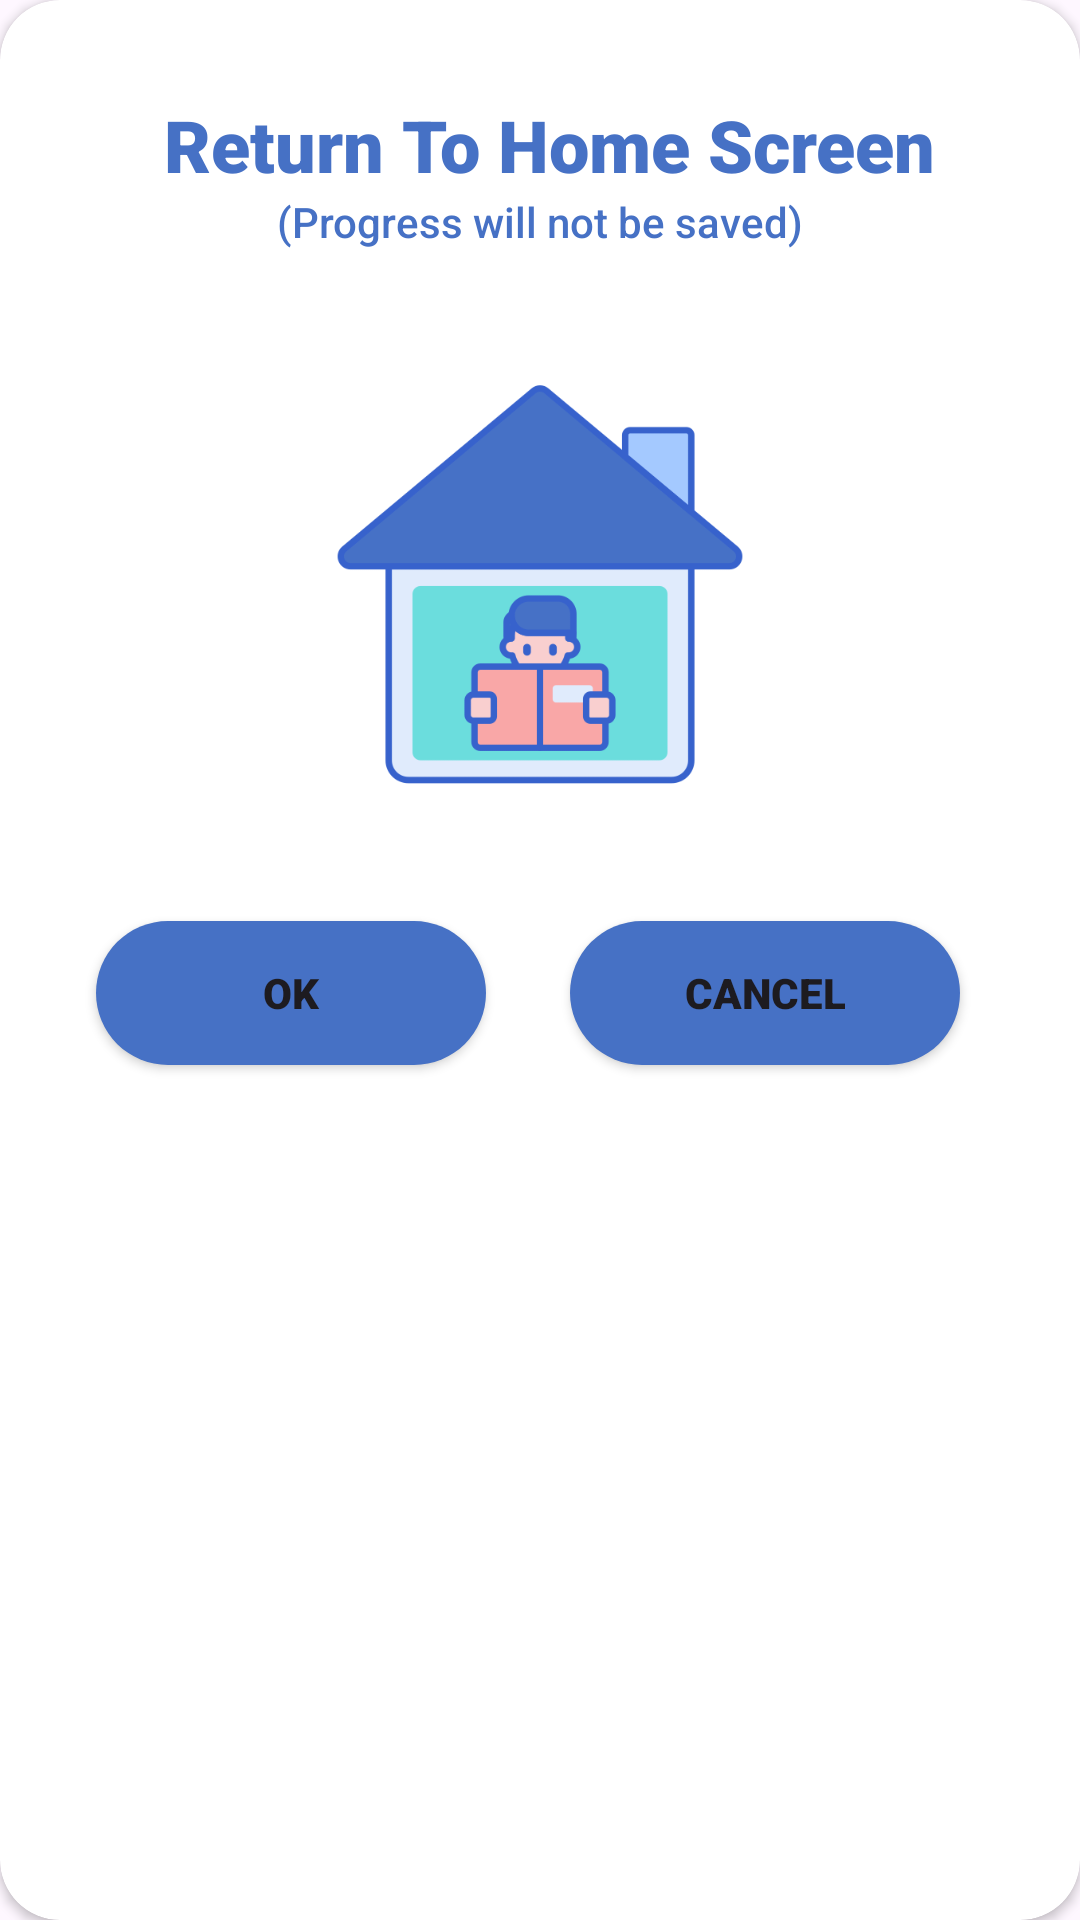

The Android layout XML behind this screen, and the referenced resources:
<!-- AndroidManifest.xml: application theme Theme.FlagIQ -->
<!-- res/layout/return_dialog.xml -->
<?xml version="1.0" encoding="utf-8"?>
<androidx.constraintlayout.widget.ConstraintLayout xmlns:android="http://schemas.android.com/apk/res/android"
    xmlns:tools="http://schemas.android.com/tools"
    android:layout_width="350dp"
    android:layout_height="wrap_content"
    xmlns:app="http://schemas.android.com/apk/res-auto"
    android:layout_gravity="center"
    android:backgroundTint="@android:color/transparent">

    <androidx.cardview.widget.CardView
        android:layout_width="match_parent"
        android:layout_height="match_parent"
        app:cardCornerRadius="20dp"
        app:cardBackgroundColor="@android:color/white">

        <androidx.constraintlayout.widget.ConstraintLayout
            android:layout_width="match_parent"
            android:layout_height="390dp">

            <Button
                android:id="@+id/confirm_button"
                android:layout_width="130dp"
                android:layout_height="wrap_content"
                android:layout_marginStart="32dp"
                android:layout_marginTop="12dp"
                android:layout_marginBottom="24dp"
                android:fontFamily="sans-serif-black"
                android:text="OK"
                android:textAllCaps="false"
                android:background="@drawable/return_btn"
                app:backgroundTint="@null"
                app:layout_constraintBottom_toBottomOf="parent"
                app:layout_constraintStart_toStartOf="parent"
                app:layout_constraintTop_toBottomOf="@+id/imageView2"
                app:layout_constraintVertical_bias="0.6" />

            <Button
                android:id="@+id/cancel_btn"
                android:layout_width="130dp"
                android:layout_height="wrap_content"
                android:layout_marginTop="12dp"
                android:layout_marginEnd="40dp"
                android:layout_marginBottom="24dp"
                android:background="@drawable/return_btn"
                android:fontFamily="sans-serif-black"
                android:text="CANCEL"
                app:backgroundTint="@null"
                app:layout_constraintBottom_toBottomOf="parent"
                app:layout_constraintEnd_toEndOf="parent"
                app:layout_constraintTop_toBottomOf="@+id/imageView2"
                app:layout_constraintVertical_bias="0.6" />

            <ImageView
                android:id="@+id/imageView2"
                android:layout_width="136dp"
                android:layout_height="167dp"
                android:layout_marginTop="28dp"
                app:layout_constraintEnd_toEndOf="parent"
                app:layout_constraintStart_toStartOf="parent"
                app:layout_constraintTop_toBottomOf="@+id/textView2"
                app:srcCompat="@drawable/home" />

            <TextView
                android:id="@+id/textView"
                android:layout_width="wrap_content"
                android:layout_height="wrap_content"
                android:layout_marginTop="32dp"
                android:fontFamily="sans-serif-black"
                android:text="Return To Home Screen"
                android:textColor="#4671C5"
                android:textSize="24sp"
                android:textStyle="bold"
                app:layout_constraintEnd_toEndOf="parent"
                app:layout_constraintHorizontal_bias="0.532"
                app:layout_constraintStart_toStartOf="parent"
                app:layout_constraintTop_toTopOf="parent" />

            <TextView
                android:id="@+id/textView2"
                android:layout_width="wrap_content"
                android:layout_height="wrap_content"
                android:fontFamily="sans-serif-medium"
                android:text="(Progress will not be saved)"
                android:textColor="#4671C5"
                app:layout_constraintEnd_toEndOf="parent"
                app:layout_constraintStart_toStartOf="parent"
                app:layout_constraintTop_toBottomOf="@+id/textView" />

        </androidx.constraintlayout.widget.ConstraintLayout>

    </androidx.cardview.widget.CardView>


</androidx.constraintlayout.widget.ConstraintLayout>
<!-- resources referenced by this layout -->
<resources>
  <!-- drawable home: png bitmap (drawable, 18959 bytes) -->
  <!-- drawable return_btn (drawable) -->
  <?xml version="1.0" encoding="utf-8"?>
  <selector xmlns:android="http://schemas.android.com/apk/res/android">
  <item>
      <shape>
          <solid android:color="#FF4671C5"/>
          <corners android:radius="40dp"/>
  
      </shape>
  </item>
  </selector>
  <style name="Theme.FlagIQ" parent="Base.Theme.FlagIQ" />
  <style name="Base.Theme.FlagIQ" parent="Theme.Material3.DayNight.NoActionBar">
          
          <item name="android:navigationBarColor">#123456</item>
      </style>
</resources>
